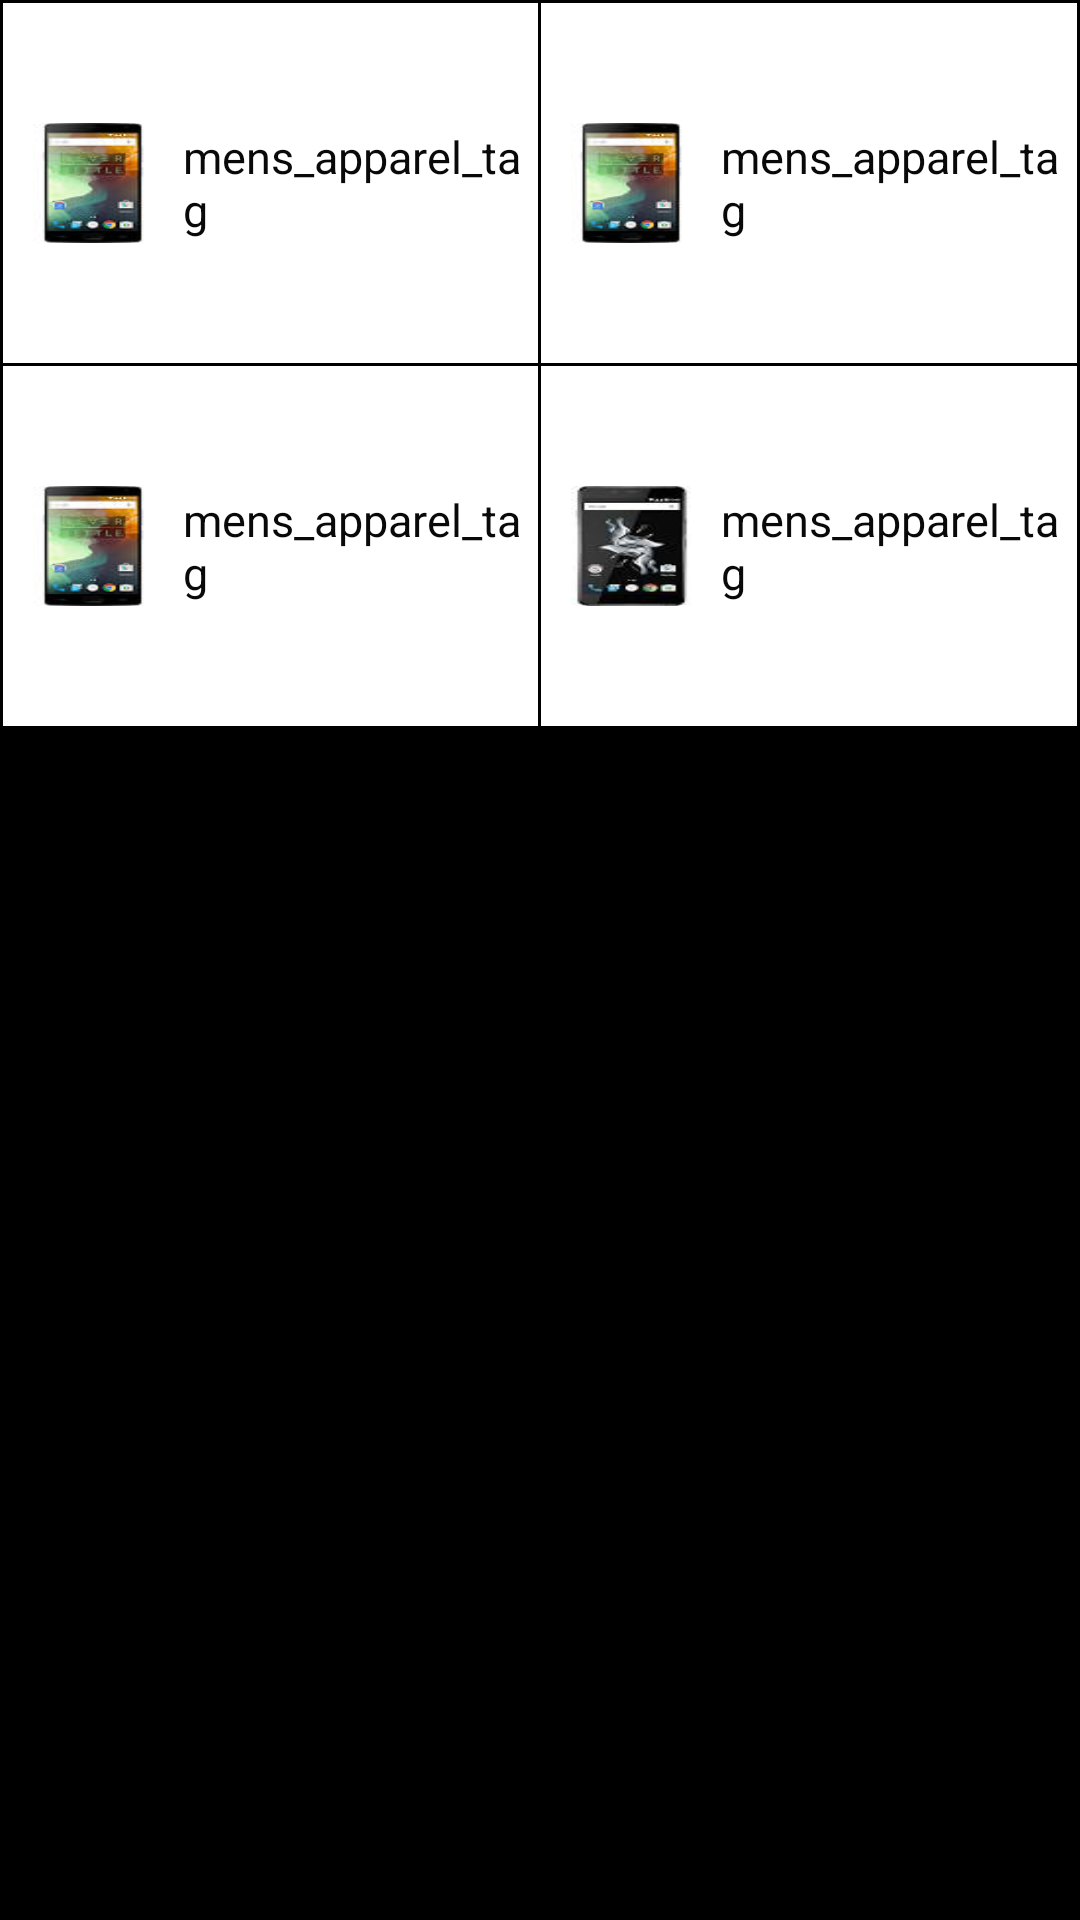

This screen was rendered from an Android layout file. Write that file and the resources it references.
<!-- AndroidManifest.xml: application theme AppTheme -->
<!-- res/layout/temp2.xml -->
<?xml version="1.0" encoding="utf-8"?>

<RelativeLayout xmlns:android="http://schemas.android.com/apk/res/android"
    android:layout_width="match_parent"
    android:layout_height="wrap_content"
    android:background="@color/black"
    android:orientation="vertical" >

    <LinearLayout
        android:id="@+id/lay_oneMain"
        android:layout_width="match_parent"
        android:layout_height="@dimen/d120"
        android:layout_margin="1dp"
        android:background="@color/white"
        android:focusable="false"
        android:focusableInTouchMode="false"
        android:orientation="horizontal"
        android:weightSum="2" >

        <LinearLayout
            android:id="@+id/lay_one"
            android:layout_width="0dp"
            android:layout_height="@dimen/d120"
            android:layout_weight="1"
            android:background="@color/white"
            android:clickable="true"
            android:orientation="vertical" >

            <LinearLayout
                android:layout_width="match_parent"
                android:layout_height="match_parent"
                android:layout_gravity="center_vertical"
                android:orientation="horizontal" >

                <ImageView
                    android:id="@+id/iv_imageCategory1"
                    android:layout_width="@dimen/d40"
                    android:layout_height="@dimen/d40"
                    android:layout_gravity="center_vertical"
                    android:layout_margin="@dimen/d10"
                    android:scaleType="fitXY"
                    android:src="@drawable/oneplus_2" />

                <TextView
                    android:id="@+id/tv_exhibition_item_one"
                    android:layout_width="wrap_content"
                    android:layout_height="wrap_content"
                    android:layout_gravity="center_vertical"
                    android:maxLines="2"
                    android:paddingRight="5dp"
                    android:text="@string/mens_apparel_tag"
                    android:textColor="@color/black_text_color"
                    android:textSize="15dp" />
            </LinearLayout>
        </LinearLayout>

        <View
            android:layout_width="1dp"
            android:layout_height="match_parent"
            android:background="@color/black" />

        <LinearLayout
            android:id="@+id/lay_two"
            android:layout_width="0dp"
            android:layout_height="@dimen/d120"
            android:layout_weight="1"
            android:background="@color/white"
            android:clickable="true"
            android:orientation="vertical" >

            <LinearLayout
                android:layout_width="match_parent"
                android:layout_height="match_parent"
                android:layout_gravity="center_vertical"
                android:orientation="horizontal" >

                <ImageView
                    android:id="@+id/iv_imageCategory2"
                    android:layout_width="@dimen/d40"
                    android:layout_height="@dimen/d40"
                    android:layout_gravity="center_vertical"
                    android:layout_margin="@dimen/d10"
                    android:scaleType="fitXY"
                    android:src="@drawable/oneplus_2" />

                <TextView
                    android:id="@+id/tv_exhibition_item_two"
                    android:layout_width="wrap_content"
                    android:layout_height="wrap_content"
                    android:layout_gravity="center_vertical"
                    android:maxLines="2"
                    android:paddingRight="5dp"
                    android:text="@string/mens_apparel_tag"
                    android:textColor="@color/black_text_color"
                    android:textSize="15dp" />
            </LinearLayout>
        </LinearLayout>
    </LinearLayout>

    <LinearLayout
        android:id="@+id/lay_oneMain2"
        android:layout_width="match_parent"
        android:layout_height="@dimen/d120"
        android:layout_below="@+id/lay_oneMain"
        android:layout_marginLeft="1dp"
        android:layout_marginRight="1dp"
        android:background="@color/white"
        android:focusable="false"
        android:focusableInTouchMode="false"
        android:orientation="horizontal"
        android:weightSum="2" >

        <LinearLayout
            android:id="@+id/lay_three"
            android:layout_width="0dp"
            android:layout_height="@dimen/d120"
            android:layout_weight="1"
            android:background="@color/white"
            android:clickable="true"
            android:orientation="vertical" >

            <LinearLayout
                android:layout_width="match_parent"
                android:layout_height="match_parent"
                android:layout_gravity="center_vertical"
                android:orientation="horizontal" >

                <ImageView
                    android:id="@+id/iv_imageCategory3"
                    android:layout_width="@dimen/d40"
                    android:layout_height="@dimen/d40"
                    android:layout_gravity="center_vertical"
                    android:layout_margin="@dimen/d10"
                    android:scaleType="fitXY"
                    android:src="@drawable/oneplus_2" />

                <TextView
                    android:id="@+id/tv_exhibition_item_three"
                    android:layout_width="wrap_content"
                    android:layout_height="wrap_content"
                    android:layout_gravity="center_vertical"
                    android:maxLines="2"
                    android:paddingRight="5dp"
                    android:text="@string/mens_apparel_tag"
                    android:textColor="@color/black_text_color"
                    android:textSize="15dp" />
            </LinearLayout>
        </LinearLayout>

        <View
            android:layout_width="1dp"
            android:layout_height="match_parent"
            android:background="@color/black" />

        <LinearLayout
            android:id="@+id/lay_four"
            android:layout_width="0dp"
            android:layout_height="@dimen/d120"
            android:layout_weight="1"
            android:background="@color/white"
            android:clickable="true"
            android:orientation="vertical" >

            <LinearLayout
                android:layout_width="match_parent"
                android:layout_height="match_parent"
                android:layout_gravity="center_vertical"
                android:orientation="horizontal" >

                <ImageView
                    android:id="@+id/iv_imageCategory4"
                    android:layout_width="@dimen/d40"
                    android:layout_height="@dimen/d40"
                    android:layout_gravity="center_vertical"
                    android:layout_margin="@dimen/d10"
                    android:scaleType="fitXY"
                    android:src="@drawable/oneplus_x" />

                <TextView
                    android:id="@+id/tv_exhibition_item_four"
                    android:layout_width="wrap_content"
                    android:layout_height="wrap_content"
                    android:layout_gravity="center_vertical"
                    android:maxLines="2"
                    android:paddingRight="5dp"
                    android:text="@string/mens_apparel_tag"
                    android:textColor="@color/black_text_color"
                    android:textSize="15dp" />
            </LinearLayout>
        </LinearLayout>
    </LinearLayout>

    <View
        android:layout_width="match_parent"
        android:layout_height="1dp"
        android:layout_below="@+id/lay_oneMain2"
        android:background="@color/black" />

    <TextView
        android:id="@+id/dummyid"
        android:layout_width="wrap_content"
        android:layout_height="wrap_content"
        android:visibility="gone" />

   <ImageView
        android:id="@+id/imageviewNext"
        android:layout_width="wrap_content"
        android:layout_height="wrap_content"
        android:layout_alignParentRight="true"
        android:layout_centerVertical="true"
        android:src="@drawable/abc_btn_check_material"
        android:visibility="gone"
        android:layout_marginRight="5dp"/>
   
   <ImageView
        android:id="@+id/imageviewPrev"
        android:layout_width="wrap_content"
        android:layout_height="wrap_content"
        android:layout_alignParentLeft="true"
        android:layout_centerVertical="true"
        android:src="@drawable/abc_btn_colored_material"
        android:visibility="gone"
        android:layout_marginLeft="5dp"/>
   
</RelativeLayout>
<!-- resources referenced by this layout -->
<resources>
  <color name="black">#000000</color>
  <color name="black_text_color">#090909</color>
  <color name="white">#ffffff</color>
  <dimen name="d10">10dp</dimen>
  <dimen name="d120">120dp</dimen>
  <dimen name="d40">40dp</dimen>
  <!-- drawable oneplus_2: jpg bitmap (drawable, 2380 bytes) -->
  <!-- drawable oneplus_x: jpg bitmap (drawable, 2009 bytes) -->
  <string name="mens_apparel_tag">mens_apparel_tag </string>
  <style name="AppTheme" parent="Theme.AppCompat.Light.DarkActionBar">
          
          <item name="colorPrimary">@color/colorPrimary</item>
          <item name="colorPrimaryDark">@color/colorPrimaryDark</item>
          <item name="colorAccent">@color/colorAccent</item>
      </style>
  <!-- not gathered from this repository: default colours our renderer supplied (Android Studio template values) -->
  <color name="colorPrimary">#FF6200EE</color>
  <color name="colorPrimaryDark">#FF3700B3</color>
  <color name="colorAccent">#FF03DAC5</color>
</resources>
